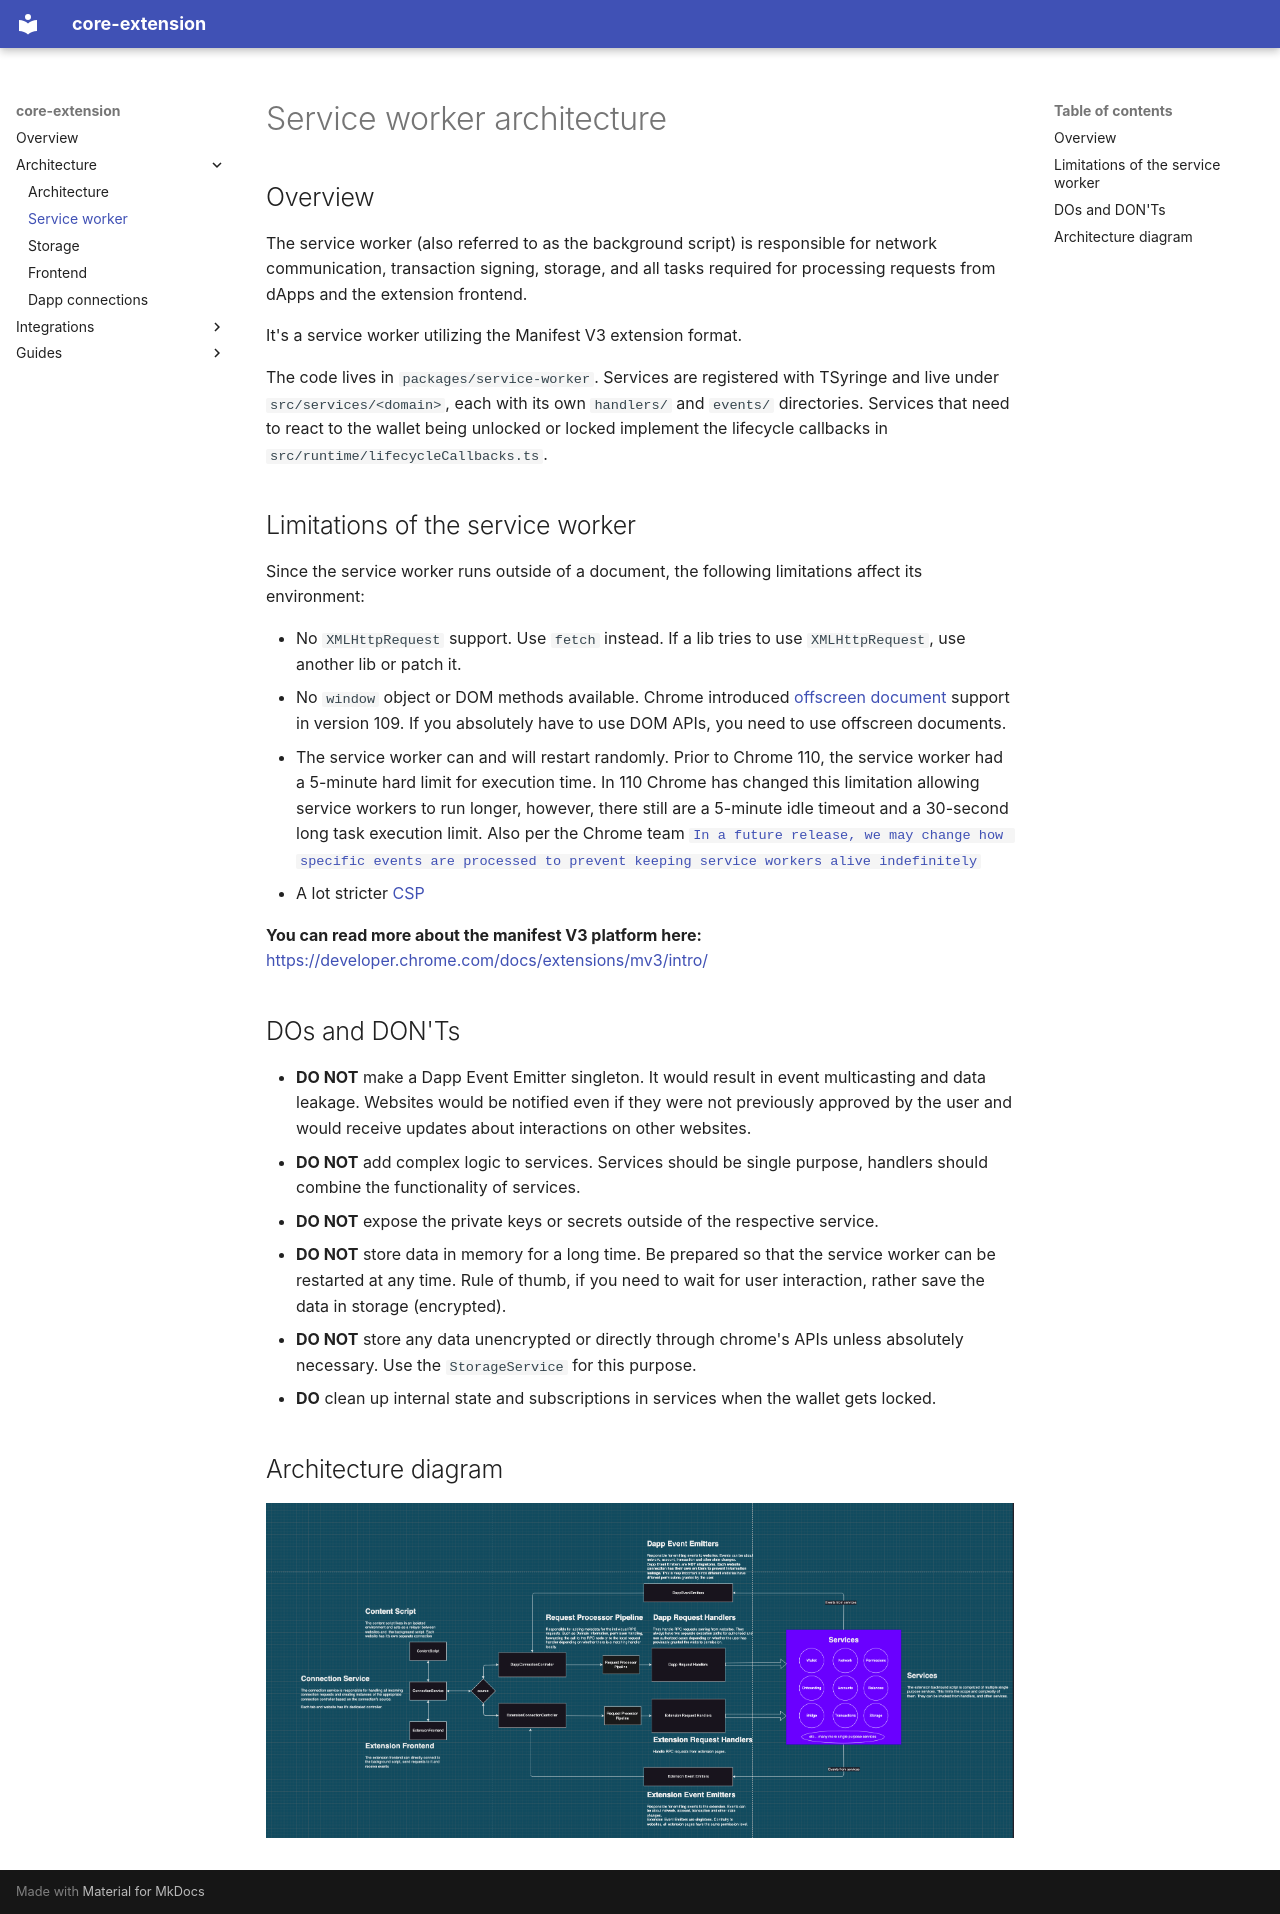

repository: ava-labs/core-extension · page: 02-Service-worker/index.html · generator: mkdocs

# Service worker architecture

## Overview

The service worker (also referred to as the background script) is responsible for network communication, transaction signing, storage, and all tasks required for processing requests from dApps and the extension frontend.

It's a service worker utilizing the Manifest V3 extension format.

The code lives in `packages/service-worker`. Services are registered with TSyringe and live under `src/services/<domain>`, each with its own `handlers/` and `events/` directories. Services that need to react to the wallet being unlocked or locked implement the lifecycle callbacks in `src/runtime/lifecycleCallbacks.ts`.

## Limitations of the service worker

Since the service worker runs outside of a document, the following limitations affect its environment:

- No `XMLHttpRequest` support. Use `fetch` instead. If a lib tries to use `XMLHttpRequest`, use another lib or patch it.
- No `window` object or DOM methods available. Chrome introduced [offscreen document](https://developer.chrome.com/docs/extensions/reference/offscreen/) support in version 109. If you absolutely have to use DOM APIs, you need to use offscreen documents.
- The service worker can and will restart randomly. Prior to Chrome 110, the service worker had a 5-minute hard limit for execution time. In 110 Chrome has changed this limitation allowing service workers to run longer, however, there still are a 5-minute idle timeout and a 30-second long task execution limit. Also per the Chrome team [`In a future release, we may change how specific events are processed to prevent keeping service workers alive indefinitely`](https://developer.chrome.com/blog/longer-esw-lifetimes/)
- A lot stricter [CSP](https://developer.chrome.com/docs/extensions/mv3/sandboxingEval/)

**You can read more about the manifest V3 platform here:** [https://developer.chrome.com/docs/extensions/mv3/intro/](https://developer.chrome.com/docs/extensions/mv3/intro/)

## DOs and DON'Ts

- **DO NOT** make a Dapp Event Emitter singleton. It would result in event multicasting and data leakage. Websites would be notified even if they were not previously approved by the user and would receive updates about interactions on other websites.
- **DO NOT** add complex logic to services. Services should be single purpose, handlers should combine the functionality of services.
- **DO NOT** expose the private keys or secrets outside of the respective service.
- **DO NOT** store data in memory for a long time. Be prepared so that the service worker can be restarted at any time. Rule of thumb, if you need to wait for user interaction, rather save the data in storage (encrypted).
- **DO NOT** store any data unencrypted or directly through chrome's APIs unless absolutely necessary. Use the `StorageService` for this purpose.
- **DO** clean up internal state and subscriptions in services when the wallet gets locked.

## Architecture diagram

![background architecture](images/background-architecture.png)
